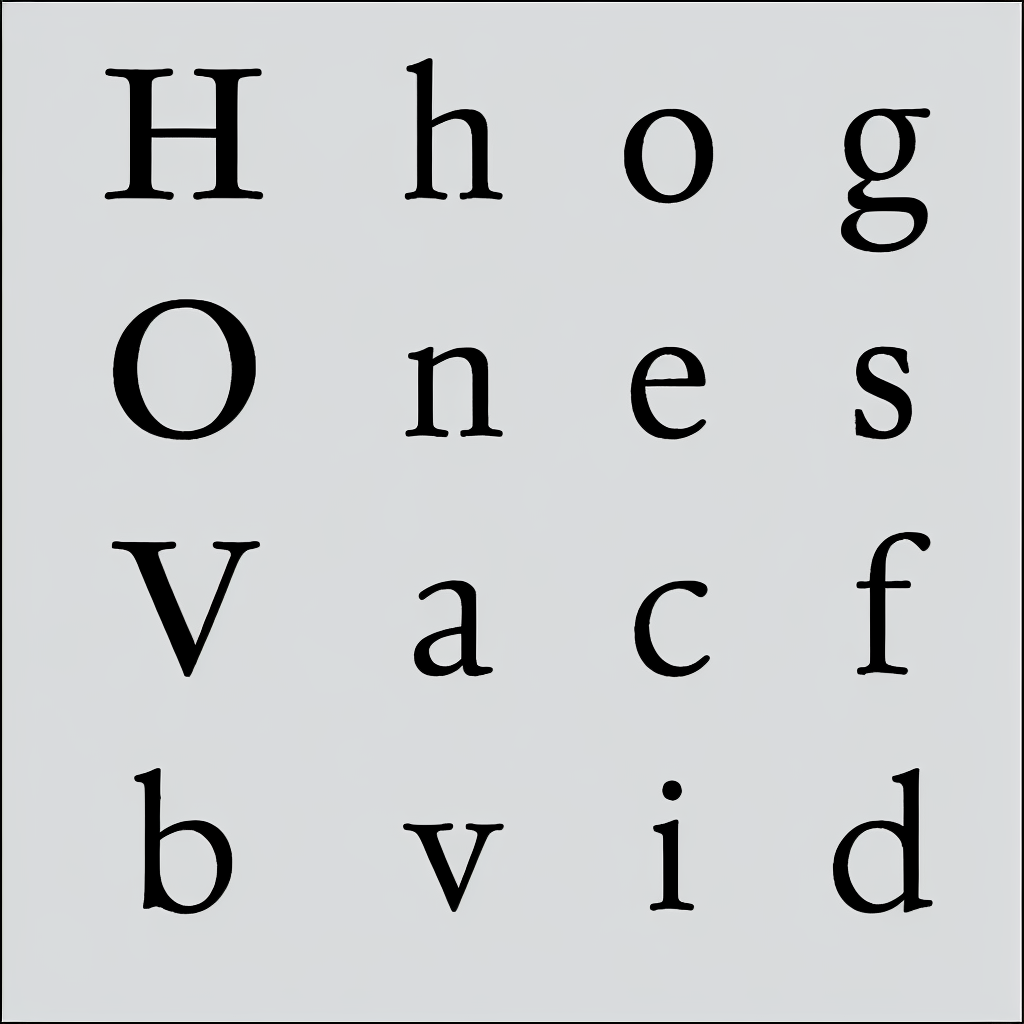
Generation parameters embedded in this image by AUTOMATIC1111 Stable Diffusion web UI or a fork of it (Forge, ...) (PNG 'parameters' text chunk):
almaTextSerif in black and white
Negative prompt: texture
Steps: 54, Sampler: DPM2 a, CFG scale: 15, Seed: 1276963749, Size: 1024x1024, Model hash: 993f2358